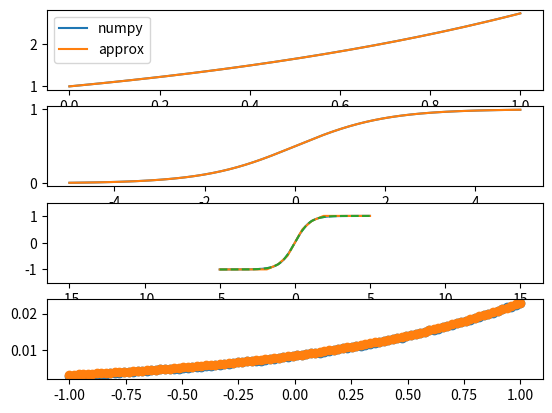

Write the Python code that produced this figure.
import numpy as np
import matplotlib.pyplot as plt

x0 = 0.5

SHIFT      = 12
fix_exp_x0 = int(np.exp(x0)*(2**(SHIFT)))
fix_x0     = int(x0*(2.0**SHIFT))
fix_half   = int(0.5*(2.0**SHIFT))
fix_one_oversix =  int((1.0/6.0)*(2.0**SHIFT))
fix_one_over24 =  int((1.0/24)*(2.0**SHIFT))
fix_one_over120 =  int((1.0/120)*(2.0**SHIFT))

def exp_approx_fix(x):
    a = np.int32(x-fix_x0)
    b = np.int32(a*(x-fix_x0)*(2.0**(-SHIFT)))
    c = np.int32(b*(x-fix_x0)*(2.0**(-SHIFT)))
    d = np.int32(c*(x-fix_x0)*(2.0**(-SHIFT)))
    e = np.int32(d*(x-fix_x0)*(2.0**(-SHIFT)))

    factor_a = fix_exp_x0
    factor_b = np.int32(fix_half*fix_exp_x0*(2.0**(-SHIFT)))
    factor_c = np.int32(fix_one_oversix*fix_exp_x0*(2.0**(-SHIFT)))
    factor_d = np.int32(fix_one_over24*fix_exp_x0*(2.0**(-SHIFT)))
    factor_e = np.int32(fix_one_over120*fix_exp_x0*(2.0**(-SHIFT)))

    sm = fix_exp_x0
    sm = sm + np.int32(factor_a*a*(2.0**(-SHIFT)))
    sm = sm + np.int32(factor_b*b*(2.0**(-SHIFT)))
    sm = sm + np.int32(factor_c*c*(2.0**(-SHIFT)))
    sm = sm + np.int32(factor_d*d*(2.0**(-SHIFT)))
    sm = sm + np.int32(factor_e*e*(2.0**(-SHIFT)))

    return sm


def sigmoid(x):
  return 1 / (1 + np.exp(-x))

def sigmoid_approx_fix(x):
    x_tan = np.int32(x*fix_half*( 2.0**(-SHIFT) ))
    rslt = np.zeros(10000)

    for k in range(10000):
        rslt[k] = fix_half + np.int32(fix_half*tanh_fix_approx_johan_heinrich(x_tan[k])*(2**-SHIFT))

    return rslt

MULT1732 = np.int32((17/32)*2**(SHIFT))


def tanh_approx(val):
    if val < -15 * (2 ** (SHIFT - 3)):  # in kleiner -1,875
        output_local = -2 ** SHIFT  # output = -1
    elif val > 15 * (2 ** (SHIFT - 3)):  # in größer 1,875
        output_local = 2 ** SHIFT  # output = 1
    elif val < -9 * (2 ** (SHIFT - 3)):  # in kleiner -1,125
        output_local = val * (2 ** (-2)) - MULT1732  # output = x/4 - 17/32
    elif val > 9 * (2 ** (SHIFT - 3)):  # in größer 1,125
        output_local = val * (2 ** (-2)) + MULT1732  # output = x/4 + 17/32
    elif val < -(2 ** (SHIFT - 1)):  # in kleiner -0,5
        output_local = val * (2 ** (-1)) - (2 ** (SHIFT-2))  # output = in/2 - 0,25
    elif val > (2 ** (SHIFT - 1)):  # in größer 0,5
        output_local = val * (2 ** (-1)) + (2 ** (SHIFT-2))  # output = in/2 + 0,25
    else:
        output_local = val  # In der Mitte: ouput = in
    return np.int32(output_local)


def tanh_fix_approx(x):
    a = exp_approx_fix(x)
    b = exp_approx_fix(-x)

    return np.int32(((a-b)/(a+b))*2**SHIFT)


def tanh_fix_approx_johan_heinrich(x):

    x13_shift = np.int32(13*(2**SHIFT))
    x11_shift = np.int32(11*(2**SHIFT))
    x9_shift = np.int32(9*(2**SHIFT))
    x7_shift = np.int32(7*(2**SHIFT))
    x5_shift = np.int32(5*(2**SHIFT))
    x3_shift = np.int32(3*(2**SHIFT))
    x1_shift = np.int32(1*(2**SHIFT))


    xx = x*x*(2**-SHIFT)
    x13 = x13_shift + xx
    x11 = x11_shift + (xx/(x13_shift + xx))*(2**SHIFT)
    x9  = x9_shift + (xx/(x11_shift + (xx/(x13_shift + xx))*(2**SHIFT)))*(2**SHIFT)
    x7 = x7_shift + (xx/(x9_shift + (xx/(x11_shift + (xx/(x13_shift + xx))*(2**SHIFT)))*(2**SHIFT)))*(2**SHIFT)
    x5 = x5_shift+ (xx/(x7_shift + (xx/(x9_shift + (xx/(x11_shift + (xx/(x13_shift + xx))*(2**SHIFT)))*(2**SHIFT)))*(2**SHIFT)))*(2**SHIFT)
    x3 = x3_shift + (xx/(x5_shift+ (xx/(x7_shift + (xx/(x9_shift + (xx/(x11_shift + (xx/(x13_shift + xx))*(2**SHIFT)))*(2**SHIFT)))*(2**SHIFT)))*(2**SHIFT)))*(2**SHIFT)
    x1 = x1_shift + (xx/(x3_shift + (xx/(x5_shift+ (xx/(x7_shift + (xx/(x9_shift + ( xx/(x11_shift + (xx/(x13_shift + xx))*(2**SHIFT) ) )*( 2**SHIFT ) ) )*( 2**SHIFT ) ) )*( 2**SHIFT ) ) )*( 2**SHIFT ) ) )*(2**SHIFT)

    x_final = (x/x1)*(2**SHIFT)



    #xfinal = (x/( 1 + (xx/(3 + (xx/(5+ (xx/(7 + (xx/(9 + ( xx/(11 + (xx/(13 + xx))*(2**SHIFT) ) )*( 2**SHIFT ) ) )*( 2**SHIFT ) ) )*( 2**SHIFT ) ) )*( 2**SHIFT ) ) )*(2**SHIFT)))*(2**SHIFT)

    return x_final

def softmax_fix_approx(x):

    a = exp_approx_fix(x)
    b = np.sum(exp_approx_fix(x))
    return np.int32((a/b)*(2**SHIFT))

def softmax_local(x):
    return np.exp(x)/np.sum(np.exp(x))

if __name__ == '__main__':
    x = np.linspace(0, 1, 10000)

    x_sig_min, x_sig_max = -5,5
    x_sig = np.linspace(x_sig_min, x_sig_max, 10000)
    x_sft = np.linspace(-1, 1, 100)

    #print(np.max(np.abs(np.exp(x0) + np.exp(x0) * (x - x0) + np.exp(x0) * (x - x0) ** 2 / 2 + np.exp(x0) * (x - x0) ** 3 / 6 - np.exp(x))))
    #print(np.max(np.abs(np.exp(x0) + np.exp(x0) * (x - x0) + np.exp(x0) * (x - x0) ** 2 / 2 - np.exp(x))))
    #print(np.max(np.abs(np.exp(x0) + np.exp(x0) * (x - x0) - np.exp(x))))
    #print(np.sum(sftmax))

    fix_e = exp_approx_fix(np.array(x*(2.0**SHIFT)).astype(np.int32))
    fix_sigmoid  = np.int32( sigmoid_approx_fix(np.array(x_sig*(2.0**SHIFT) ) ) )
    fix_tanh  = np.array([np.int32( tanh_approx(np.array(x_sig[k]*( 2.0**SHIFT ) ) ) ) for k in range(10000)])
    fix_tanh_2  = np.int32( tanh_fix_approx(np.array(np.int32(x_sig*( 2.0**SHIFT ) ) ) ) )
    fix_tanh_3  = np.int32( tanh_fix_approx_johan_heinrich(np.array(np.int32(x_sig*( 2.0**SHIFT ) ) ) ) )
    sftmax = np.int32(softmax_fix_approx(np.array(np.int32(x_sft*( 2.0**SHIFT ) ) ) ) )

    print(fix_tanh_3)
    fig, ax = plt.subplots(nrows=4, ncols=1)

    ax[0].plot( x, np.exp( x ) )
    ax[0].plot( x, fix_e*(2.0**( -SHIFT ) ) )
    ax[1].plot(x_sig, sigmoid(x_sig))
    ax[1].plot(x_sig, fix_sigmoid*( 2.0**( -SHIFT ) ) )
    ax[2].plot(x_sig, np.tanh(x_sig))
    ax[2].plot(x_sig, fix_tanh*( 2.0**( -SHIFT ) ) )
    #ax[2].plot(x_sig, fix_tanh_2*( 2.0**( -SHIFT ) ) )
    ax[2].plot(x_sig, (fix_tanh_3*( 2.0**( -SHIFT ) )), '--')
    ax[3].plot(x_sft, (sftmax*( 2.0**( -SHIFT ) )), '--o')
    ax[3].plot(x_sft, softmax_local(x_sft), 'o')
    ax[0].legend(['numpy', 'approx'])
    ax[2].set_xlim([-16.5,16.5])
    ax[2].set_ylim([-1.5,1.5])
    plt.show()